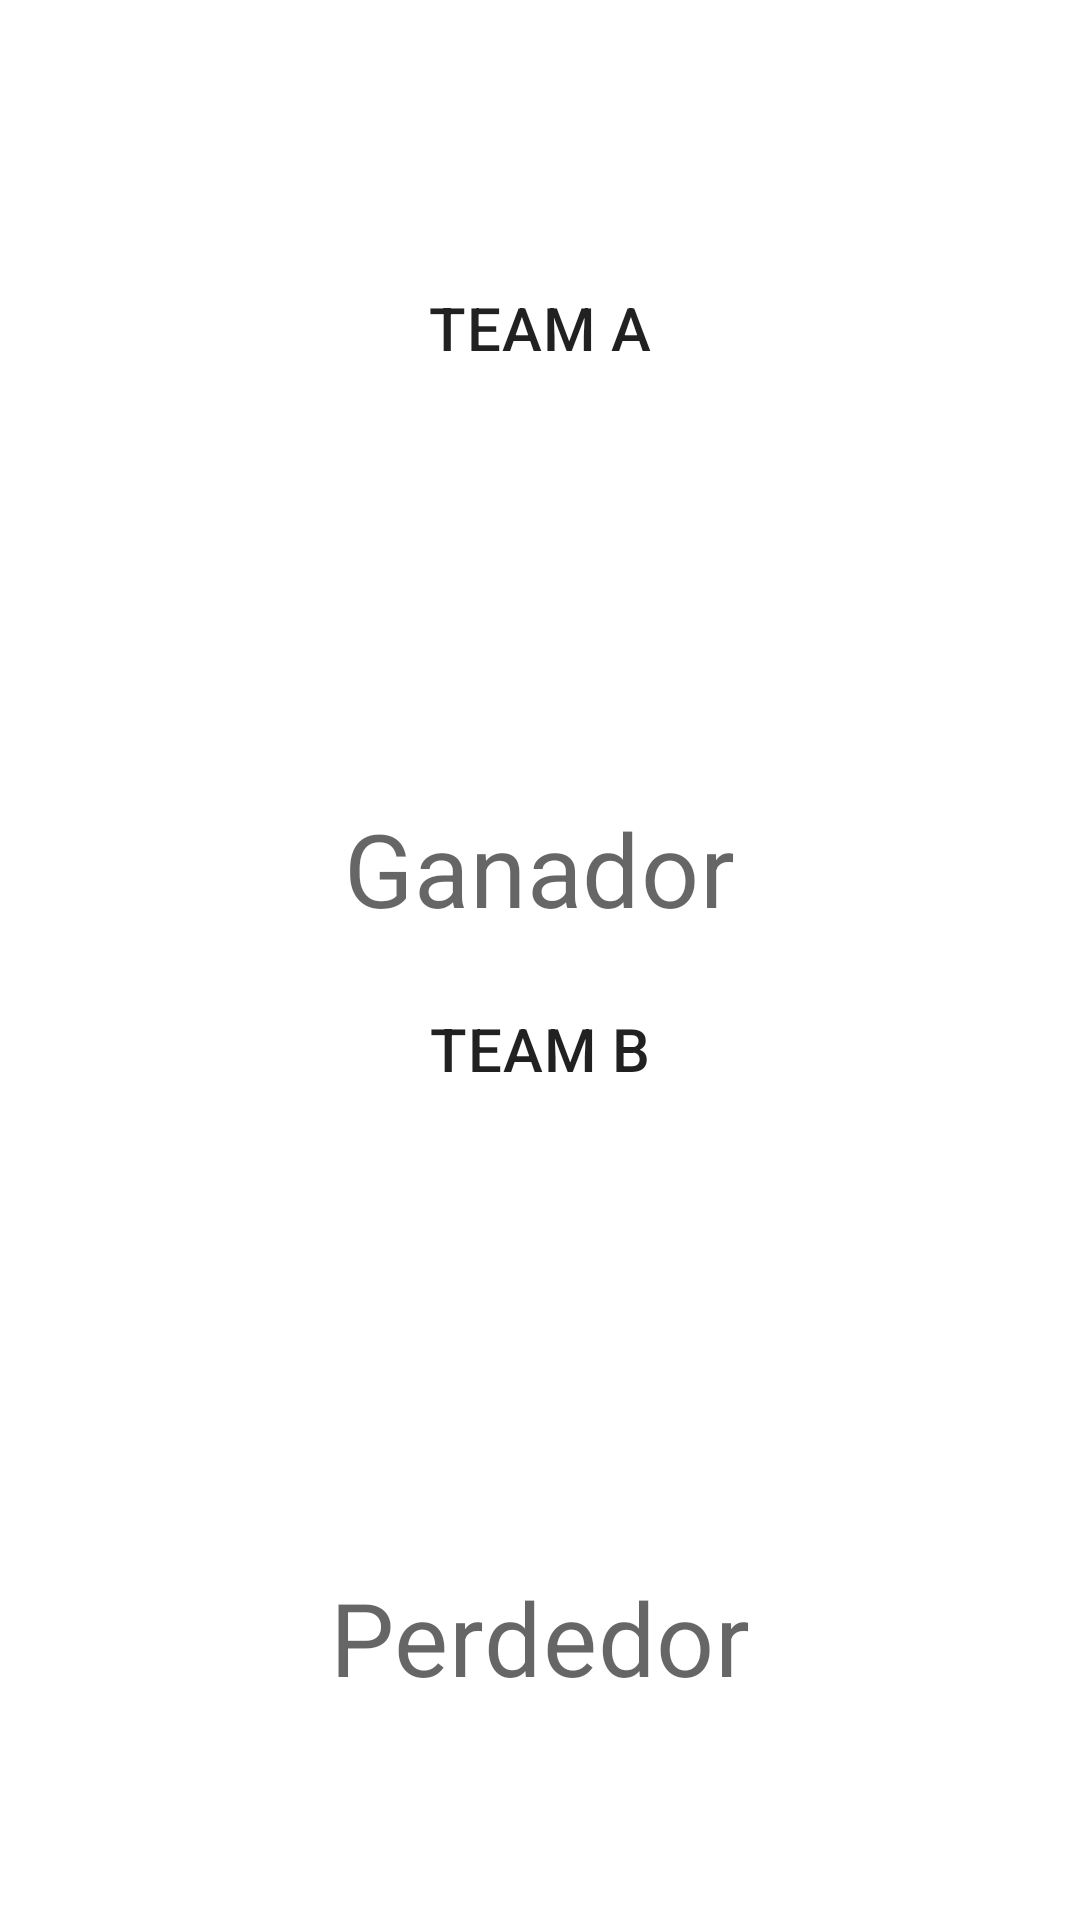

The Android layout XML behind this screen, and the referenced resources:
<!-- AndroidManifest.xml: application theme Theme.GanadorTeam -->
<!-- res/layout/fragment_winner.xml -->
<?xml version="1.0" encoding="utf-8"?>
<layout xmlns:android="http://schemas.android.com/apk/res/android"
    xmlns:app="http://schemas.android.com/apk/res-auto"
    xmlns:tools="http://schemas.android.com/tools">

    <data>
        <variable
            name="viewModel"
            type="com.valenzuela.ganadorteam.MainViewModel" />
    </data>

<androidx.constraintlayout.widget.ConstraintLayout
    android:layout_width="match_parent"
    android:layout_height="match_parent"
    tools:context=".winnerFragment">

    <TextView
        android:id="@+id/heading_team_a"
        android:layout_width="wrap_content"
        android:layout_height="wrap_content"
        android:layout_marginBottom="16dp"
        android:text="@string/heading_team_a"
        android:textAppearance="@style/TextAppearance.MaterialComponents.Headline6"
        app:layout_constraintBottom_toTopOf="@+id/score_team_a"
        app:layout_constraintEnd_toEndOf="parent"
        app:layout_constraintStart_toStartOf="parent" />

    <TextView
        android:id="@+id/score_team_a"
        android:layout_width="52dp"
        android:layout_height="wrap_content"
        android:text="@{viewModel.teamAScore}"
        android:textAppearance="@style/TextAppearance.MaterialComponents.Headline1"
        app:layout_constraintBottom_toTopOf="@+id/status_team_a"
        app:layout_constraintEnd_toEndOf="parent"
        app:layout_constraintStart_toStartOf="parent" />

    <TextView
        android:id="@+id/status_team_a"
        android:layout_width="wrap_content"
        android:layout_height="wrap_content"
        android:layout_marginBottom="8dp"
        android:text="@string/text_winner"
        android:textAppearance="@style/TextAppearance.MaterialComponents.Headline4"
        app:layout_constraintBottom_toTopOf="@+id/guideline4"
        app:layout_constraintEnd_toEndOf="parent"
        app:layout_constraintStart_toStartOf="parent" />


    <TextView
        android:id="@+id/heading_team_b"
        android:layout_width="wrap_content"
        android:layout_height="wrap_content"
        android:layout_marginTop="16dp"
        android:text="TEAM B"
        android:textAppearance="@style/TextAppearance.MaterialComponents.Headline6"
        app:layout_constraintEnd_toEndOf="parent"
        app:layout_constraintStart_toStartOf="parent"
        app:layout_constraintTop_toTopOf="@+id/guideline4" />

    <TextView
        android:id="@+id/score_team_b"
        android:layout_width="52dp"
        android:layout_height="wrap_content"
        android:layout_marginTop="16dp"
        android:text="@{viewModel.teamBScore}"
        android:textAppearance="@style/TextAppearance.MaterialComponents.Headline1"
        app:layout_constraintEnd_toEndOf="parent"
        app:layout_constraintStart_toStartOf="parent"
        app:layout_constraintTop_toBottomOf="@+id/heading_team_b" />

    <TextView
        android:id="@+id/status_team_b"
        android:layout_width="wrap_content"
        android:layout_height="wrap_content"
        android:layout_marginTop="16dp"
        android:text="@string/text_loser"
        android:textAppearance="@style/TextAppearance.MaterialComponents.Headline4"
        app:layout_constraintEnd_toEndOf="parent"
        app:layout_constraintStart_toStartOf="parent"
        app:layout_constraintTop_toBottomOf="@+id/score_team_b" />

    <androidx.constraintlayout.widget.Guideline
        android:id="@+id/guideline4"
        android:layout_width="wrap_content"
        android:layout_height="wrap_content"
        android:orientation="horizontal"
        app:layout_constraintGuide_percent="0.5" />


</androidx.constraintlayout.widget.ConstraintLayout>
</layout>
<!-- resources referenced by this layout -->
<resources>
  <string name="heading_team_a">TEAM A</string>
  <string name="text_loser">Perdedor</string>
  <string name="text_winner">Ganador</string>
  <style name="Theme.GanadorTeam" parent="Theme.MaterialComponents.DayNight.DarkActionBar">
          
          <item name="colorPrimary">@color/purple_500</item>
          <item name="colorPrimaryVariant">@color/purple_700</item>
          <item name="colorOnPrimary">@color/white</item>
          
          <item name="colorSecondary">@color/teal_200</item>
          <item name="colorSecondaryVariant">@color/teal_700</item>
          <item name="colorOnSecondary">@color/black</item>
          
          <item name="android:statusBarColor" tools:targetApi="l">?attr/colorPrimaryVariant</item>
          
      </style>
  <!-- not gathered from this repository: default colours our renderer supplied (Android Studio template values) -->
  <color name="purple_500">#FF6200EE</color>
  <color name="purple_700">#FF3700B3</color>
  <color name="teal_200">#FF03DAC5</color>
  <color name="teal_700">#FF018786</color>
  <color name="black">#FF000000</color>
  <color name="white">#FFFFFFFF</color>
</resources>
